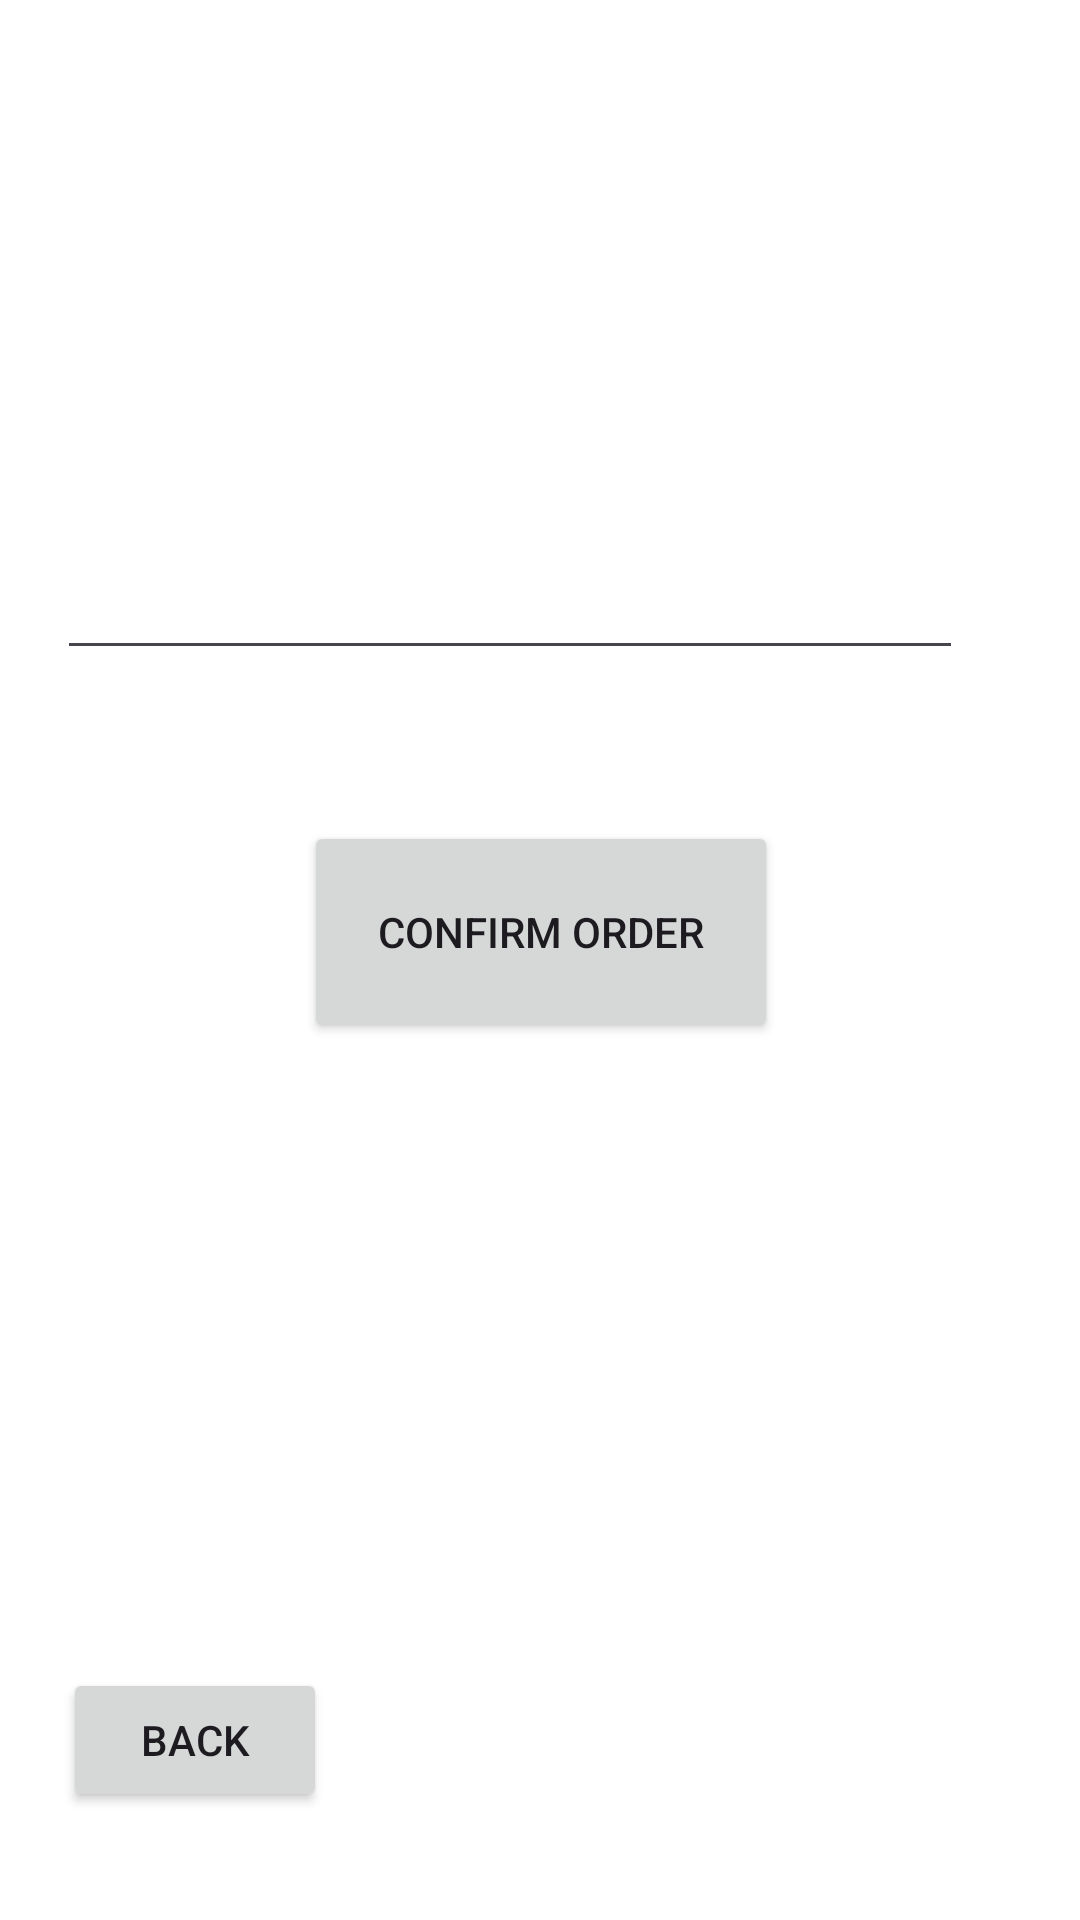

Here is an Android app screen rendered from its layout file. Give the layout XML and the strings, colors and styles it references.
<!-- AndroidManifest.xml: application theme Theme.FOODEASEAPP -->
<!-- res/layout/activity_main4.xml -->
<?xml version="1.0" encoding="utf-8"?>
<androidx.constraintlayout.widget.ConstraintLayout xmlns:android="http://schemas.android.com/apk/res/android"
    xmlns:app="http://schemas.android.com/apk/res-auto"
    xmlns:tools="http://schemas.android.com/tools"
    android:layout_width="match_parent"
    android:layout_height="match_parent"
    tools:context=".MainActivity5"
    android:background="@color/simplebackgroundcolor">


    <TextView
        android:id="@+id/textView2"
        android:layout_width="wrap_content"
        android:layout_height="wrap_content"
        android:layout_marginStart="152dp"
        android:layout_marginTop="195dp"
        android:layout_marginEnd="201dp"
        android:layout_marginBottom="517dp"
        android:text="Enter your delivery address"
        android:textColor="@color/black"
        android:textSize="29dp"
        android:textAlignment="center"
        android:textStyle="italic"
        app:layout_constraintBottom_toBottomOf="parent"
        app:layout_constraintEnd_toEndOf="parent"
        app:layout_constraintHorizontal_bias="0.442"
        app:layout_constraintStart_toStartOf="parent"
        app:layout_constraintTop_toTopOf="parent"
        app:layout_constraintVertical_bias="0.333" />

    <EditText
        android:id="@+id/delivery_address"
        android:layout_width="302dp"
        android:layout_height="55dp"
        android:layout_marginStart="45dp"
        android:layout_marginTop="36dp"
        android:layout_marginEnd="65dp"
        android:layout_marginBottom="430dp"
        android:ems="10"
        android:inputType="textEmailAddress"
        android:textColor="@color/black"
        app:layout_constraintBottom_toBottomOf="parent"
        app:layout_constraintEnd_toEndOf="parent"
        app:layout_constraintStart_toStartOf="parent"
        app:layout_constraintTop_toBottomOf="@+id/textView2" />

    <Button
        android:id="@+id/button7"
        android:layout_width="158dp"
        android:layout_height="74dp"
        android:layout_marginStart="138dp"
        android:layout_marginTop="70dp"
        android:layout_marginEnd="182dp"
        android:layout_marginBottom="305dp"
        android:text="confirm order"
        app:layout_constraintBottom_toBottomOf="parent"
        app:layout_constraintEnd_toEndOf="parent"
        app:layout_constraintHorizontal_bias="0.313"
        app:layout_constraintStart_toStartOf="parent"
        app:layout_constraintTop_toBottomOf="@+id/delivery_address"
        app:layout_constraintVertical_bias="0.615" />

    <Button
        android:id="@+id/button31"
        android:layout_width="wrap_content"
        android:layout_height="wrap_content"
        android:layout_marginStart="45dp"
        android:layout_marginTop="209dp"
        android:layout_marginEnd="275dp"
        android:layout_marginBottom="37dp"
        android:text="Back"
        app:layout_constraintBottom_toBottomOf="parent"
        app:layout_constraintEnd_toEndOf="parent"
        app:layout_constraintStart_toStartOf="parent"
        app:layout_constraintTop_toBottomOf="@+id/button7" />
</androidx.constraintlayout.widget.ConstraintLayout>
<!-- resources referenced by this layout -->
<resources>
  <color name="black">#FF000000</color>
  <color name="simplebackgroundcolor">#FFFFFF</color>
  <style name="Theme.FOODEASEAPP" parent="Base.Theme.FOODEASEAPP" />
  <style name="Base.Theme.FOODEASEAPP" parent="Theme.Material3.DayNight.NoActionBar">
          
          
      </style>
</resources>
